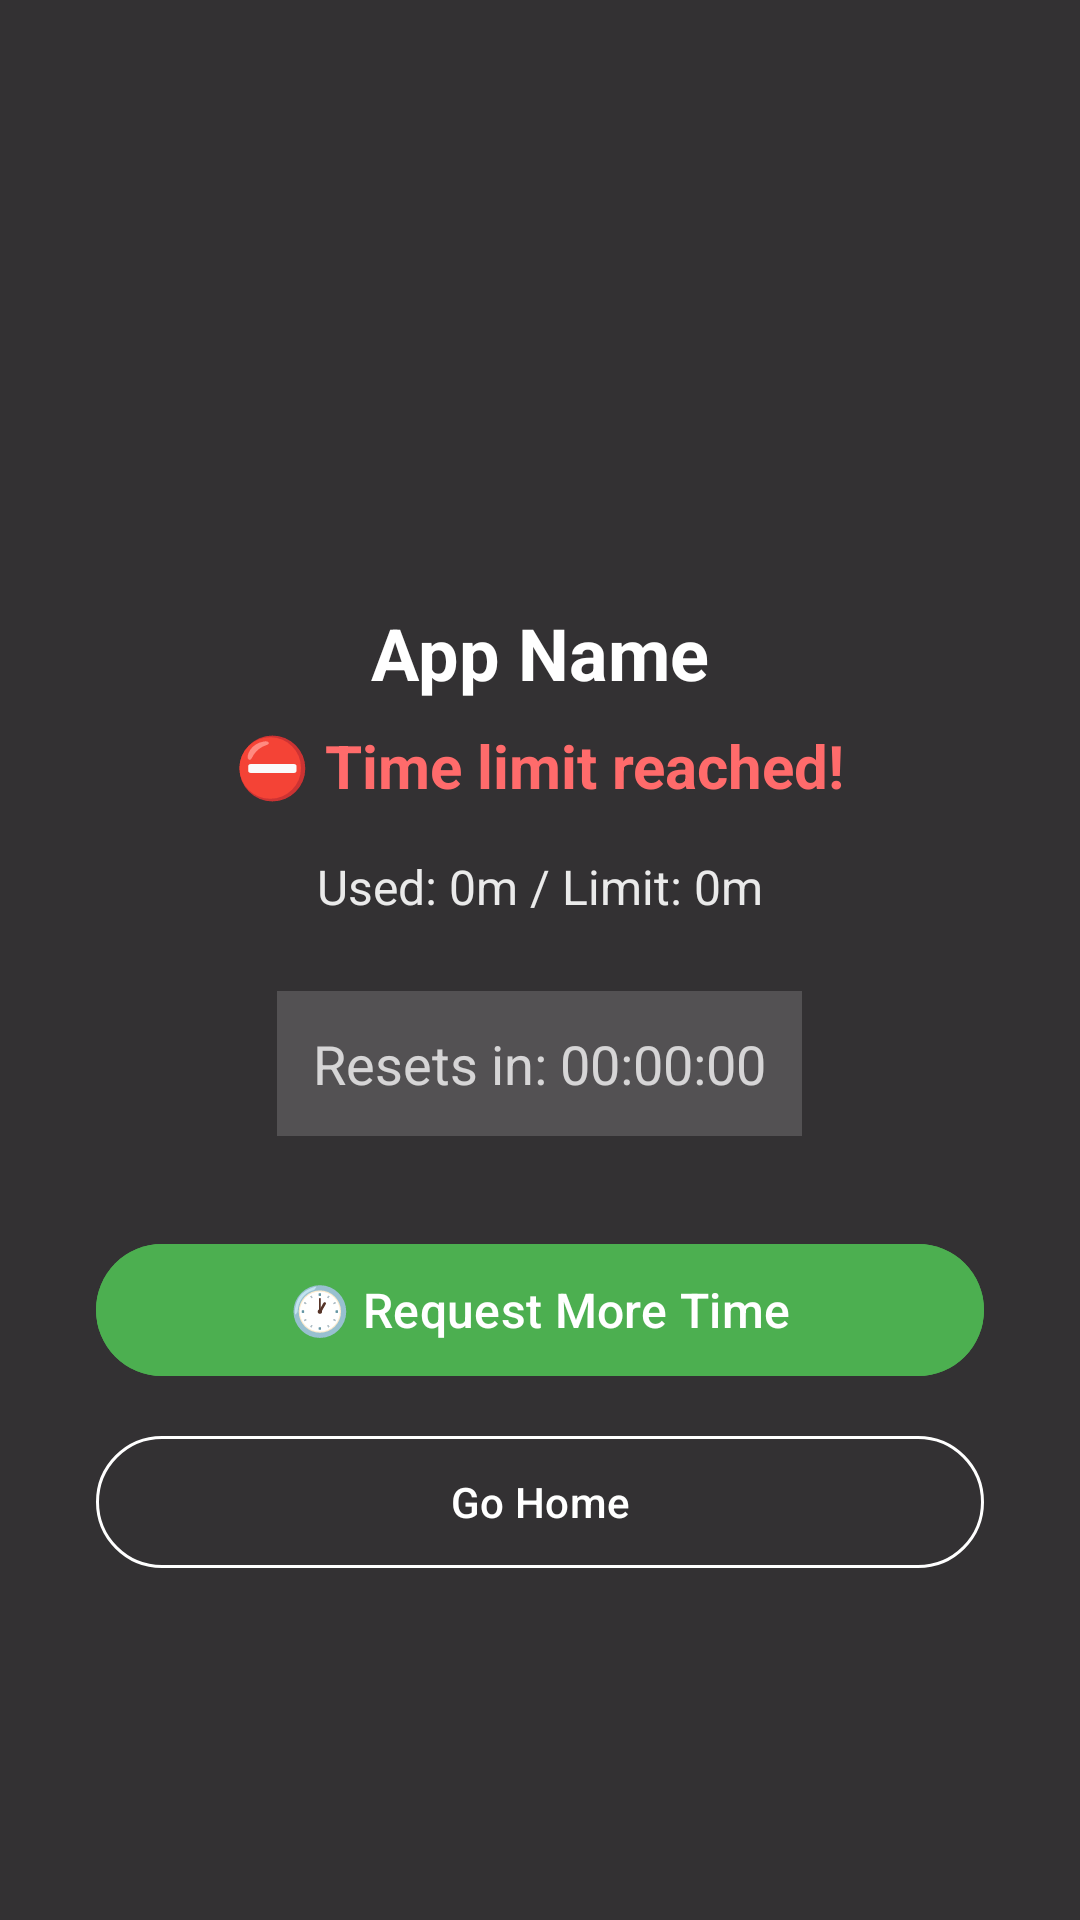

Layout XML and referenced resources for this Android screen:
<!-- AndroidManifest.xml: activity theme Theme.NUMOO.Block -->
<!-- res/layout/activity_block.xml -->
<?xml version="1.0" encoding="utf-8"?>
<LinearLayout
    xmlns:android="http://schemas.android.com/apk/res/android"
    android:layout_width="match_parent"
    android:layout_height="match_parent"
    android:gravity="center"
    android:orientation="vertical"
    android:padding="32dp"
    android:background="#CC000000">

    <ImageView
        android:id="@+id/iv_app_icon"
        android:layout_width="72dp"
        android:layout_height="72dp"
        android:src="@mipmap/ic_launcher"
        android:layout_marginBottom="16dp" />

    <TextView
        android:id="@+id/tv_app_name"
        android:layout_width="wrap_content"
        android:layout_height="wrap_content"
        android:text="App Name"
        android:textColor="@android:color/white"
        android:textSize="24sp"
        android:textStyle="bold" />

    <TextView
        android:id="@+id/tv_message"
        android:layout_width="wrap_content"
        android:layout_height="wrap_content"
        android:layout_marginTop="8dp"
        android:text="⛔ Time limit reached!"
        android:textColor="#FF6B6B"
        android:textSize="20sp"
        android:textStyle="bold" />

    <TextView
        android:id="@+id/tv_usage_info"
        android:layout_width="wrap_content"
        android:layout_height="wrap_content"
        android:layout_marginTop="16dp"
        android:text="Used: 0m / Limit: 0m"
        android:textColor="@android:color/white"
        android:textSize="16sp"
        android:alpha="0.9" />

    <TextView
        android:id="@+id/tv_countdown"
        android:layout_width="wrap_content"
        android:layout_height="wrap_content"
        android:layout_marginTop="24dp"
        android:text="Resets in: 00:00:00"
        android:textColor="@android:color/white"
        android:textSize="18sp"
        android:background="#33FFFFFF"
        android:padding="12dp"
        android:alpha="0.8" />

    <com.google.android.material.button.MaterialButton
        android:id="@+id/btn_request_time"
        android:layout_width="match_parent"
        android:layout_height="52dp"
        android:layout_marginTop="32dp"
        android:text="🕐 Request More Time"
        android:textSize="16sp"
        android:backgroundTint="#4CAF50" />

    <com.google.android.material.button.MaterialButton
        android:id="@+id/btn_go_home"
        style="@style/Widget.Material3.Button.OutlinedButton"
        android:layout_width="match_parent"
        android:layout_height="52dp"
        android:layout_marginTop="12dp"
        android:text="Go Home"
        android:textColor="@android:color/white"
        app:strokeColor="@android:color/white"
        xmlns:app="http://schemas.android.com/apk/res-auto" />

</LinearLayout>
<!-- resources referenced by this layout -->
<resources>
  <style name="Theme.NUMOO.Block" parent="Theme.Material3.Light.NoActionBar">
          <item name="android:windowFullscreen">true</item>
          <item name="android:windowNoTitle">true</item>
      </style>
</resources>
